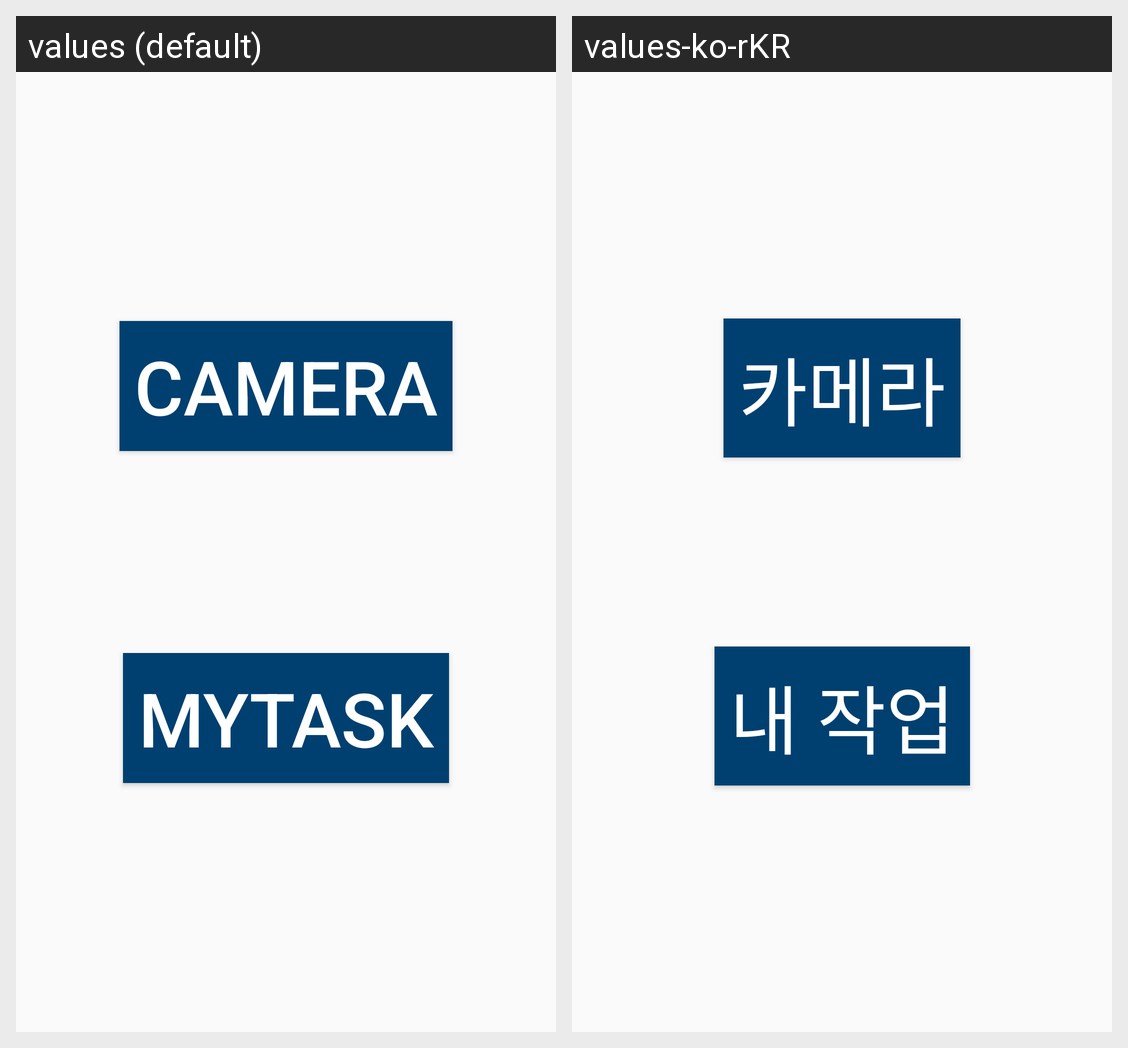

Translations of the strings shown on this Android screen, per locale in the grid:
Android screen res/layout/fragment_home.xml rendered under 2 locales, left to right: values (default), values-ko-rKR. Device: Nexus 5 (rendered at 1080×1920; each locale shown at half size, 540×960, under a caption strip naming it); theme Theme.RealWear.
Strings drawn on this screen, with the default value and each locale's value (text and hints the layout hard-codes, and strings that could not be matched under every locale, appear in the picture but are not listed):

button_camera
  values: camera
  values-ko-rKR: 카메라

button_myTask
  values: myTask
  values-ko-rKR: 내 작업
